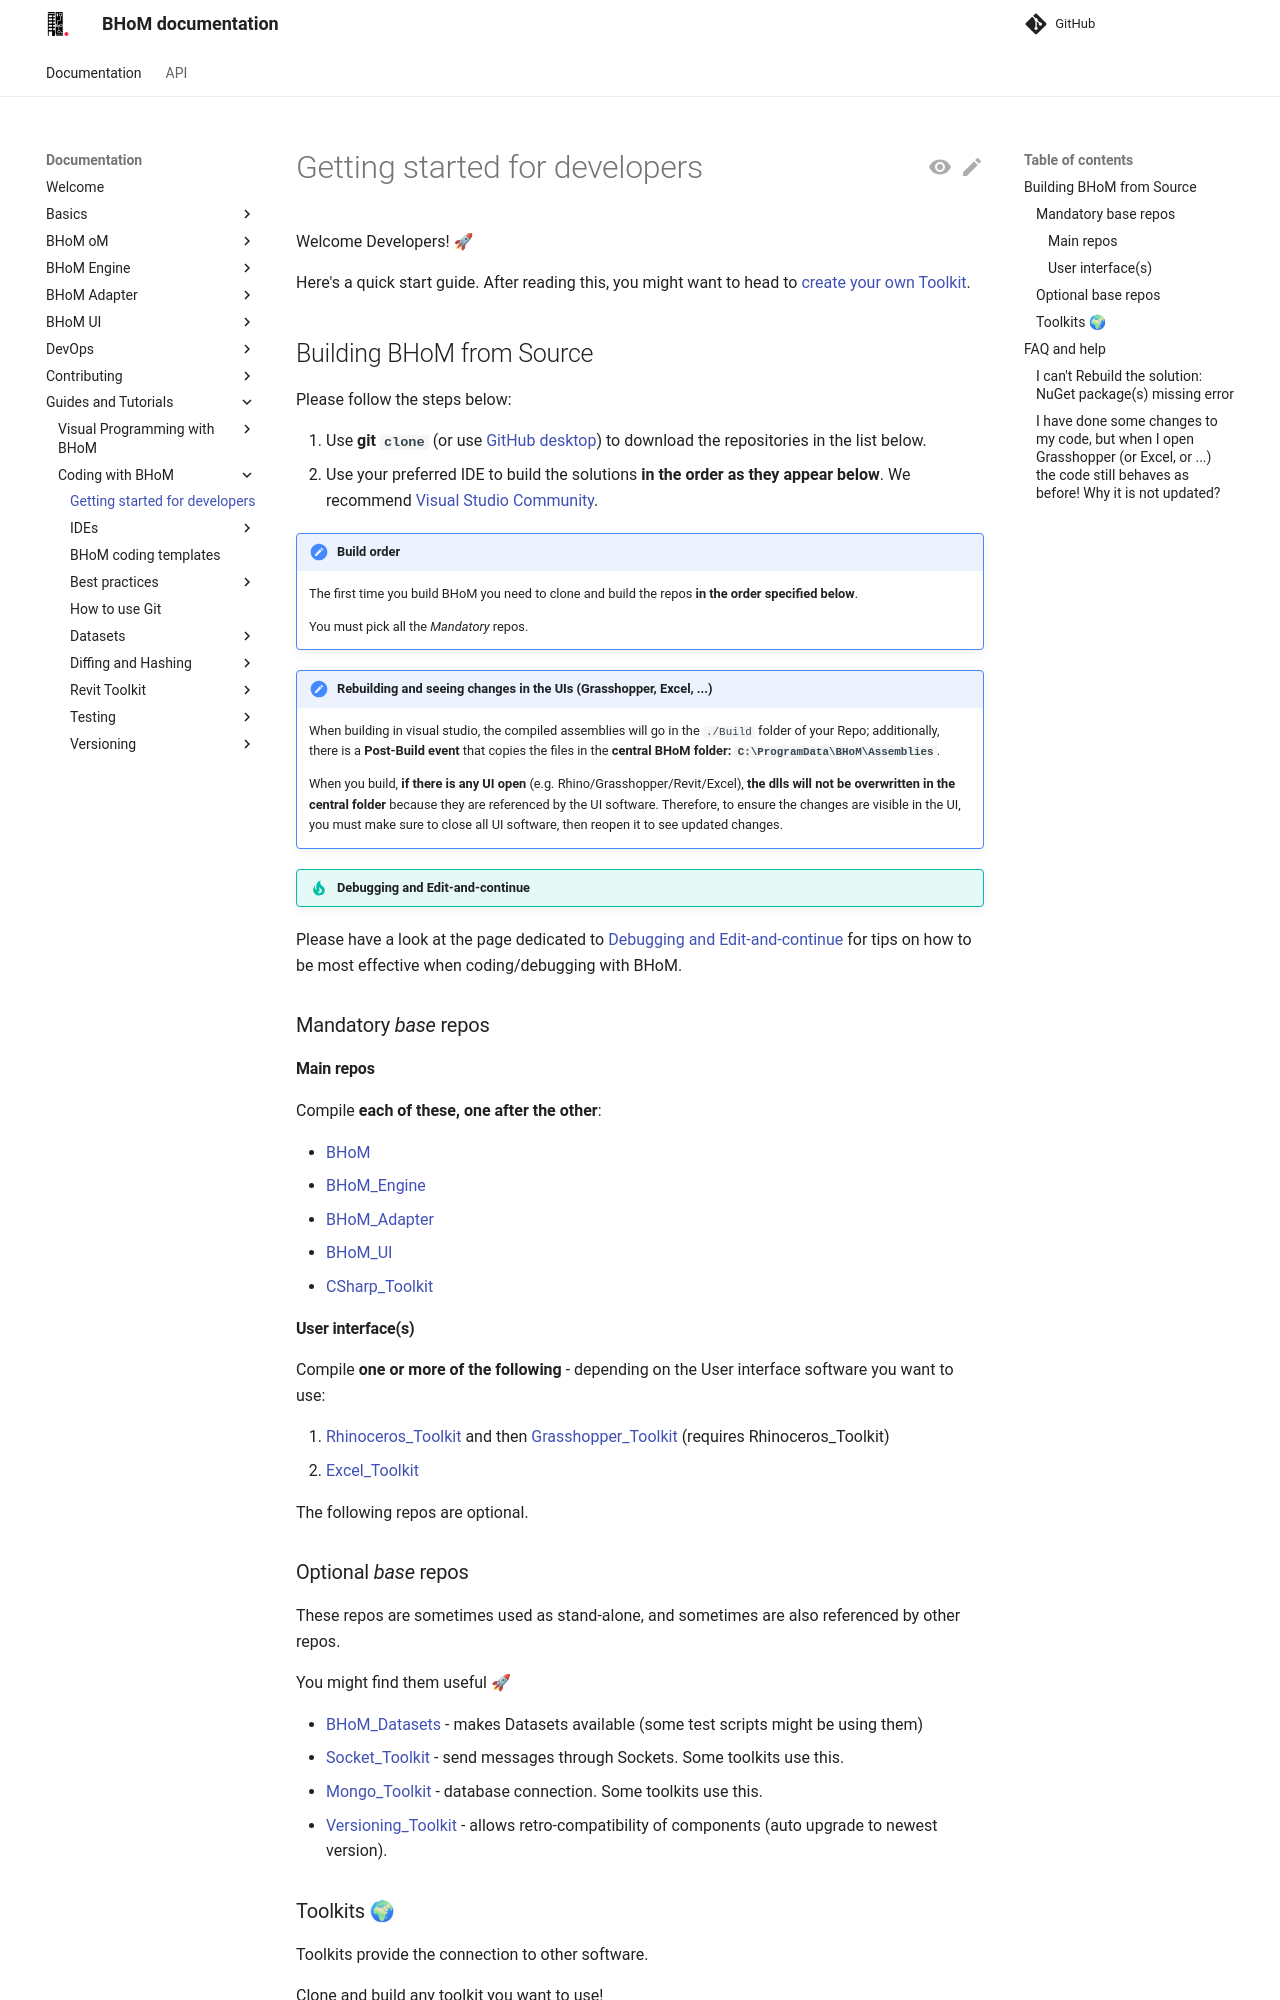

repository: BHoM/documentation · page: Guides-and-Tutorials/Coding-with-BHoM/index.html · generator: mkdocs

# Getting started for developers

Welcome Developers! 🚀

Here's a quick start guide. After reading this, you might want to head to [create your own Toolkit](../../Contributing/Implementing-a-new-Toolkit.md).

## Building BHoM from Source

Please follow the steps below:

1. Use **git `clone`** (or use [GitHub desktop](https://desktop.github.com/)) to download the repositories in the list below.
2. Use your preferred IDE to build the solutions **in the order as they appear below**. 
We recommend [Visual Studio Community](https://visualstudio.microsoft.com/vs/community/).

!!! note "Build order"
    
    The first time you build BHoM you need to clone and build the repos **in the order specified below**.
    
    You must pick all the _Mandatory_ repos.

!!! note "Rebuilding and seeing changes in the UIs (Grasshopper, Excel, ...)"

    When building in visual studio, the compiled assemblies will go in the `./Build` folder of your Repo; additionally, there is a **Post-Build event** that copies the files in the **central BHoM folder: `C:\ProgramData\BHoM\Assemblies`**.

    When you build, **if there is any UI open** (e.g. Rhino/Grasshopper/Revit/Excel), **the dlls will not be overwritten in the central folder** because they are referenced by the UI software. Therefore, to ensure the changes are visible in the UI, you must make sure to close all UI software, then reopen it to see updated changes.
    
!!! tip "Debugging and Edit-and-continue"

   Please have a look at the page dedicated to [Debugging and Edit-and-continue](docs\Guides-and-Tutorials\Coding-with-BHoM\Best-practices\Debugging-Edit-and-continue.md) for tips on how to be most effective when coding/debugging with BHoM.




### Mandatory _base_ repos

#### Main repos
Compile **each of these, one after the other**:

- [BHoM](https://github.com/BHoM/BHoM)
- [BHoM_Engine](https://github.com/BHoM/BHoM_Engine)
- [BHoM_Adapter](https://github.com/BHoM/BHoM_Adapter) 
- [BHoM_UI](https://github.com/BHoM/BHoM_UI)
- [CSharp_Toolkit](https://github.com/BHoM/CSharp_Toolkit)
   
#### User interface(s)
Compile **one or more of the following** - depending on the User interface software you want to use:

1. [Rhinoceros_Toolkit](https://github.com/BHoM/Rhinoceros_Toolkit) and then [Grasshopper_Toolkit](https://github.com/BHoM/Grasshopper_Toolkit) (requires Rhinoceros_Toolkit)
2. [Excel_Toolkit](https://github.com/BHoM/Excel_Toolkit)


The following repos are optional.

### Optional _base_ repos
These repos are sometimes used as stand-alone, and sometimes are also referenced by other repos. 

You might find them useful 🚀 

- [BHoM_Datasets](https://github.com/BHoM/BHoM_Datasets) - makes Datasets available (some test scripts might be using them)
- [Socket_Toolkit](https://github.com/BHoM/Socket_Toolkit) - send messages through Sockets. Some toolkits use this.
- [Mongo_Toolkit](https://github.com/BHoM/Mongo_Toolkit) - database connection. Some toolkits use this.
- [Versioning_Toolkit](https://github.com/BHoM/Versioning_Toolkit) - allows retro-compatibility of components (auto upgrade to newest version).
